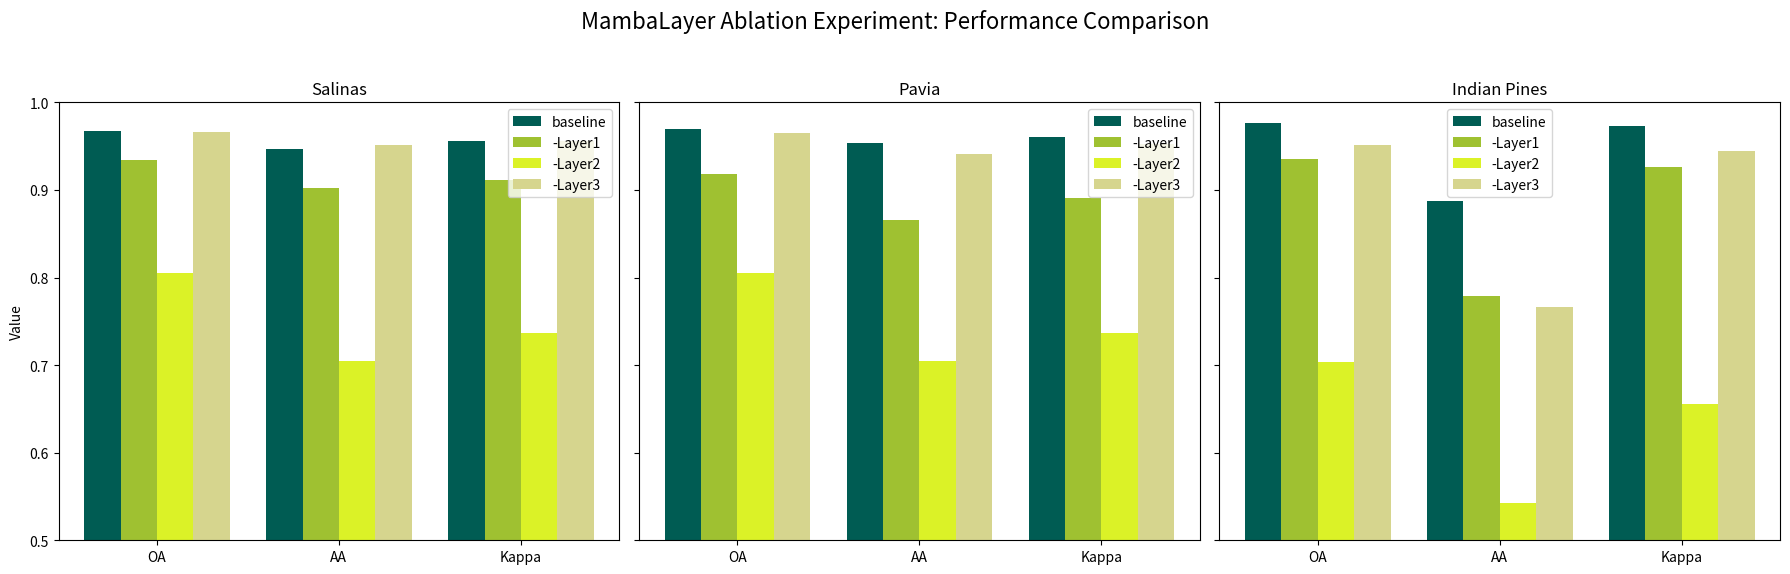

The matplotlib source for this figure:
import matplotlib.pyplot as plt
import numpy as np

# 指标名称
metrics = ['OA', 'AA', 'Kappa']
x = np.arange(len(metrics))
width = 0.2  # 每个柱子的宽度

# 自定义颜色
color_baseline = "#005C53"
color_remove1 = "#9FC131"
color_remove2 = "#DBF227"
color_remove3 = "#D6D58E"

# Salinas 数据
salinas_baseline = [0.9671, 0.9467, 0.9562]
salinas_layer1 = [0.9339, 0.9023, 0.9114]
salinas_layer2 = [0.8054, 0.7050, 0.7361]
salinas_layer3 = [0.9664, 0.9517, 0.9554]

# Pavia 数据
pavia_baseline = [0.9698, 0.9534, 0.9599]
pavia_layer1 = [0.9187, 0.8652, 0.8909]
pavia_layer2 = [0.8054, 0.7050, 0.7361]
pavia_layer3 = [0.9646, 0.9407, 0.9529]

# Indian Pines 数据
indian_baseline = [0.9763, 0.8871, 0.9730]
indian_layer1 = [0.9355, 0.7791, 0.9262]
indian_layer2 = [0.7037, 0.5427, 0.6552]
indian_layer3 = [0.9512, 0.7658, 0.9444]

# 创建 1 行 3 列子图，每个子图对应一个数据集
fig, axs = plt.subplots(1, 3, figsize=(18, 6), sharey=True)

# Salinas 子图
axs[0].bar(x - 1.5 * width, salinas_baseline, width, label='baseline', color=color_baseline)
axs[0].bar(x - 0.5 * width, salinas_layer1, width, label='-Layer1', color=color_remove1)
axs[0].bar(x + 0.5 * width, salinas_layer2, width, label='-Layer2', color=color_remove2)
axs[0].bar(x + 1.5 * width, salinas_layer3, width, label='-Layer3', color=color_remove3)
axs[0].set_xticks(x)
axs[0].set_xticklabels(metrics)
axs[0].set_title('Salinas')
axs[0].set_ylabel('Value')
axs[0].legend()
axs[0].set_ylim(0.50, 1.00)  # 压缩纵轴范围

# Pavia 子图
axs[1].bar(x - 1.5 * width, pavia_baseline, width, label='baseline', color=color_baseline)
axs[1].bar(x - 0.5 * width, pavia_layer1, width, label='-Layer1', color=color_remove1)
axs[1].bar(x + 0.5 * width, pavia_layer2, width, label='-Layer2', color=color_remove2)
axs[1].bar(x + 1.5 * width, pavia_layer3, width, label='-Layer3', color=color_remove3)
axs[1].set_xticks(x)
axs[1].set_xticklabels(metrics)
axs[1].set_title('Pavia')
axs[1].legend()
axs[1].set_ylim(0.50, 1.00)

# Indian Pines 子图
axs[2].bar(x - 1.5 * width, indian_baseline, width, label='baseline', color=color_baseline)
axs[2].bar(x - 0.5 * width, indian_layer1, width, label='-Layer1', color=color_remove1)
axs[2].bar(x + 0.5 * width, indian_layer2, width, label='-Layer2', color=color_remove2)
axs[2].bar(x + 1.5 * width, indian_layer3, width, label='-Layer3', color=color_remove3)
axs[2].set_xticks(x)
axs[2].set_xticklabels(metrics)
axs[2].set_title('Indian Pines')
axs[2].legend()
axs[2].set_ylim(0.50, 1.00)

plt.suptitle('MambaLayer Ablation Experiment: Performance Comparison', fontsize=16)
plt.tight_layout(rect=[0, 0.03, 1, 0.95])
plt.show()
